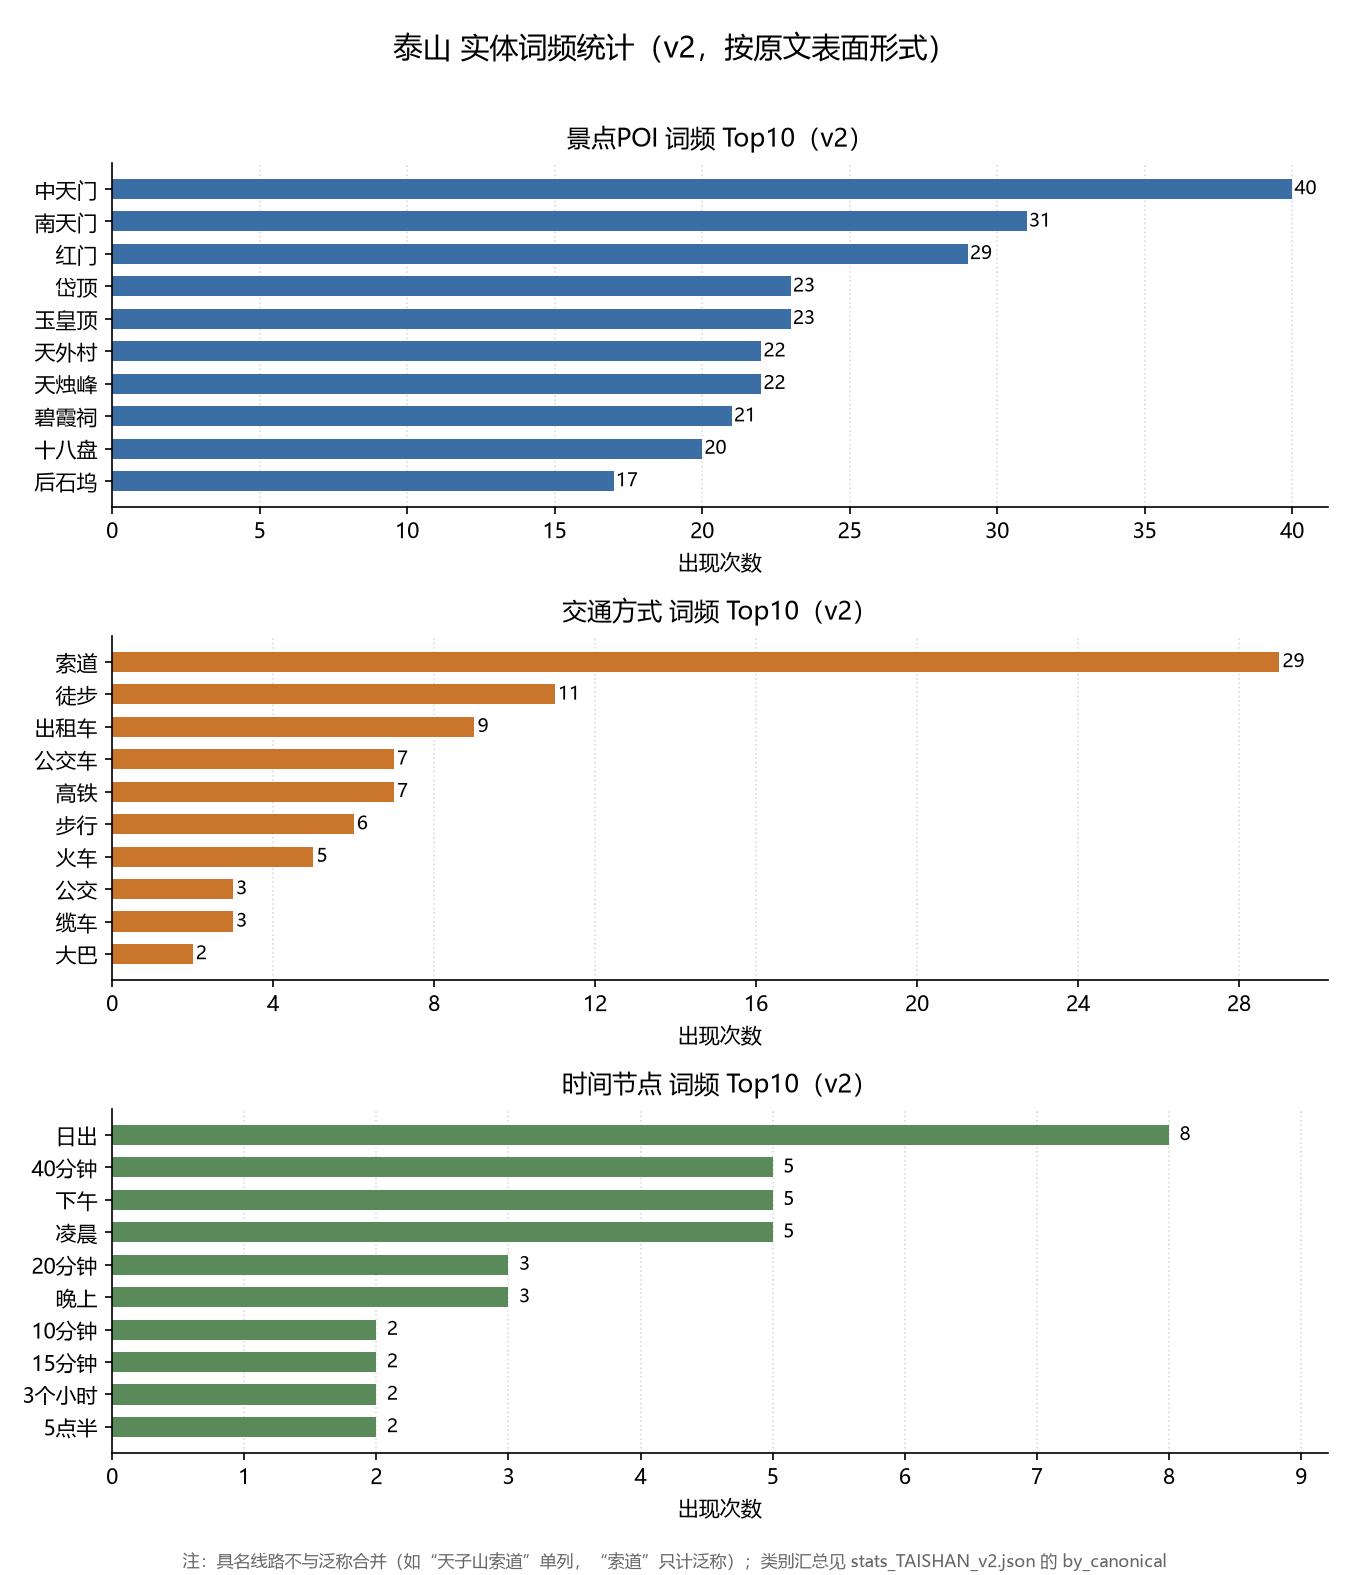

Values plotted in this chart, from the file beside it:
entity_type, text, canonical, count
POI, 一天门, 一天门, 3
POI, 一线天, 一线天, 2
POI, 万仙楼, 万仙楼, 7
POI, 丈人峰, 丈人峰, 2
POI, 三官庙, 三官庙, 3
POI, 东岳庙, 东岳庙, 1
POI, 东御道, 东御道, 9
POI, 东御道牌坊, 东御道牌坊, 2
POI, 中天门, 中天门, 40
POI, 九龙岗, 九龙岗, 3
POI, 云步桥, 云步桥, 5
POI, 五大夫松, 五大夫松, 7
POI, 五岳独尊, 五岳独尊, 7
POI, 五岳独尊石, 五岳独尊石, 6
POI, 五松亭, 五松亭, 2
POI, 傲徕峰, 傲徕峰, 1
POI, 元君庙, 元君庙, 8
POI, 关帝庙, 关帝庙, 5
POI, 北天门, 北天门, 4
POI, 十八盘, 十八盘, 20
POI, 千尺瀑, 千尺瀑, 2
POI, 升仙坊, 升仙坊, 5
POI, 南天门, 南天门, 31
POI, 古松园, 古松园, 1
POI, 后石坞, 后石坞, 17
POI, 吕祖洞, 吕祖洞, 2
POI, 启天亭, 启天亭, 3
POI, 唐摩崖, 唐摩崖, 5
POI, 回马岭, 回马岭, 4
POI, 增福庙, 增福庙, 3
POI, 壶天阁, 壶天阁, 8
POI, 大天烛峰, 大天烛峰, 2
POI, 大观峰, 大观峰, 10
POI, 天外天客运站, 天外天客运站, 3
POI, 天外村, 天外村, 22
POI, 天柱峰, 天柱峰, 1
POI, 天烛峰, 天烛峰, 22
POI, 天烛瀑, 天烛瀑, 2
POI, 天空山, 天空山, 2
POI, 天街, 天街, 17
POI, 天阶坊, 天阶坊, 1
POI, 姊妹松, 姊妹松, 5
POI, 娘娘庙, 娘娘庙, 2
POI, 孔子庙, 孔子庙, 7
POI, 孔子登临处坊, 孔子登临处坊, 2
POI, 小天烛峰, 小天烛峰, 7
POI, 尧观顶, 尧观顶, 1
POI, 岱宗坊, 岱宗坊, 3
POI, 岱庙, 岱庙, 10
POI, 岱顶, 岱顶, 23
POI, 彩石溪, 彩石溪, 4
POI, 快活三里, 快活三里, 2
POI, 扇子崖, 扇子崖, 1
POI, 拱北石, 拱北石, 4
POI, 摩云岭, 摩云岭, 1
POI, 斗母宫, 斗母宫, 4
POI, 无字碑, 无字碑, 3
POI, 日观峰, 日观峰, 5
POI, 普照寺, 普照寺, 4
POI, 未央湖, 未央湖, 5
... 119 more rows
